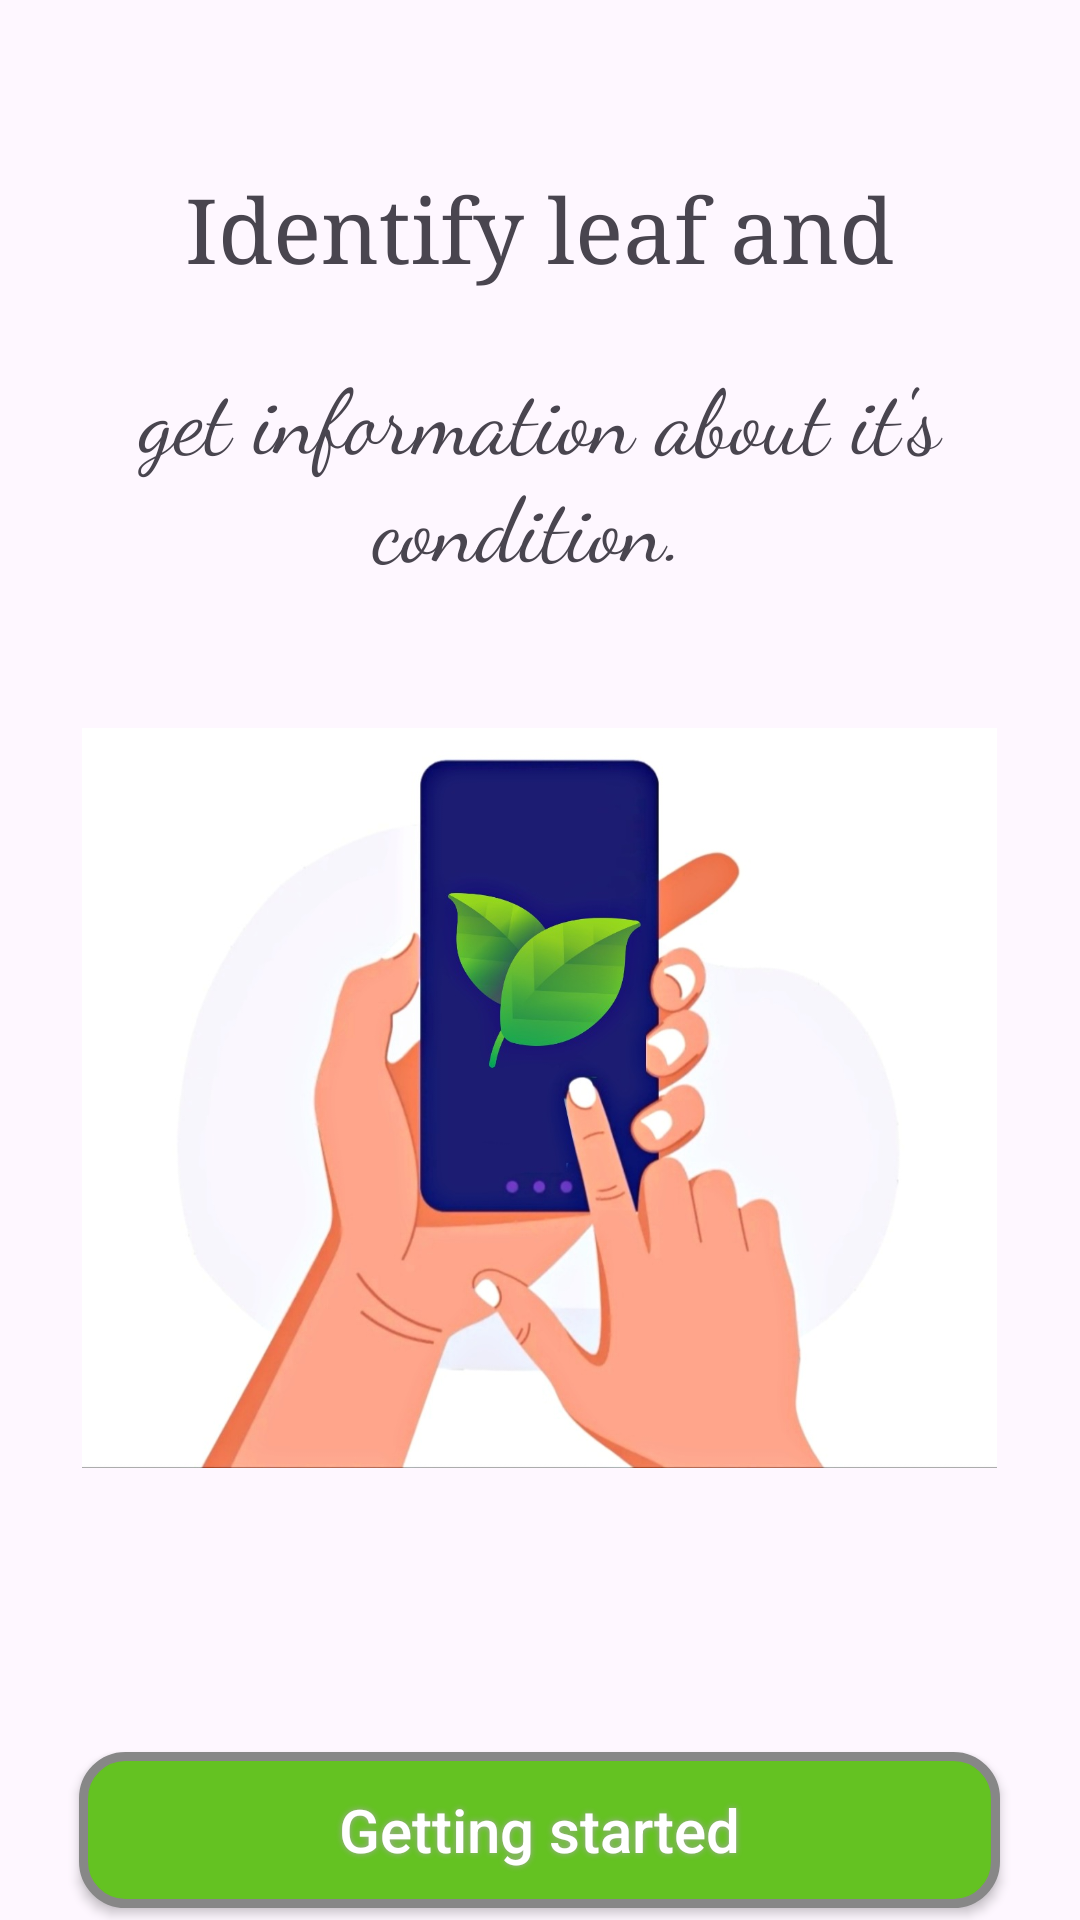

Layout XML and referenced resources for this Android screen:
<!-- AndroidManifest.xml: application theme Theme.PlantLeafClassification -->
<!-- res/layout/activity_home.xml -->
<?xml version="1.0" encoding="utf-8"?>
<LinearLayout xmlns:android="http://schemas.android.com/apk/res/android"
    xmlns:app="http://schemas.android.com/apk/res-auto"
    xmlns:tools="http://schemas.android.com/tools"
    android:layout_width="match_parent"
    android:layout_height="match_parent"
    android:orientation="vertical"
    android:layout_gravity="center"
    android:gravity="center"
    tools:context=".Home">


    <LinearLayout
        android:layout_width="364dp"
        android:layout_height="144dp"
        android:layout_marginTop="50dp"
        android:gravity="center"
        android:orientation="vertical">

        <TextView
            android:layout_width="wrap_content"
            android:layout_height="61dp"
            android:fontFamily="serif"
            android:gravity="center"
            android:text="Identify leaf and"
            android:textSize="30sp">
        </TextView>

        <TextView
            android:layout_width="364dp"
            android:layout_height="100dp"
            android:fontFamily="cursive"
            android:gravity="center"
            android:text="get information about it's condition. "
            android:textSize="30sp">
        </TextView>


    </LinearLayout>

    <ImageView
        android:id="@+id/homeImage"
        android:layout_width="305dp"
        android:layout_height="336dp"
        android:layout_gravity="center"
        android:layout_marginBottom="50dp"
        android:src="@drawable/home">
    </ImageView>

    <Button
        android:id="@+id/start_btn"
        android:layout_width="307dp"
        android:layout_height="52dp"
        android:layout_gravity="center"
        android:background="@drawable/buttonshape"
        android:gravity="center"
        android:shadowColor="#A8A8A8"
        android:shadowDx="0"
        android:shadowDy="0"
        android:shadowRadius="5"
        android:text="Getting started"
        android:textAllCaps="false"
        android:textColor="#FFFFFF"
        android:textSize="20sp" />

</LinearLayout>
<!-- resources referenced by this layout -->
<resources>
  <!-- drawable buttonshape (drawable) -->
  <?xml version="1.0" encoding="utf-8"?>
  <shape xmlns:android="http://schemas.android.com/apk/res/android" android:shape="rectangle" >
      <corners
          android:radius="14dp"
          />
      <solid
          android:color="#64C222"
          />
      <padding
          android:left="0dp"
          android:top="0dp"
          android:right="0dp"
          android:bottom="0dp"
          />
      <size
          android:width="270dp"
          android:height="60dp"
          />
      <stroke
          android:width="3dp"
          android:color="#878787"
          />
  </shape>
  <!-- drawable home: jpg bitmap (drawable, 83200 bytes) -->
  <style name="Theme.PlantLeafClassification" parent="Theme.Material3.Light.NoActionBar">
          
          <item name="colorPrimary">#007500</item>
          <item name="colorOnPrimary">#007500</item>
          
          <item name="colorSecondary">@color/teal_700</item>
          <item name="colorSecondaryVariant">@color/teal_700</item>
          <item name="colorOnSecondary">@color/black</item>
          
          <item name="android:statusBarColor">#007500</item>
          
      </style>
  <!-- not gathered from this repository: default colours our renderer supplied (Android Studio template values) -->
  <color name="teal_700">#FF018786</color>
  <color name="black">#FF000000</color>
</resources>
